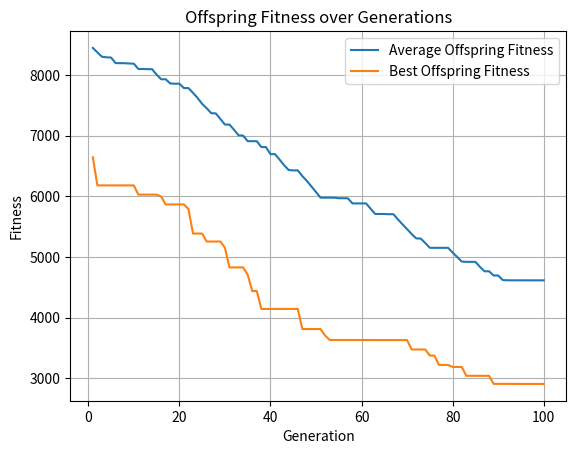

Python code for this plot:
import random 
import copy
import matplotlib.pyplot as plt
import math

P = 50
N = 20
MUTRATE = 1/N
GENERATIONS = 100
MIN = -500
MAX = 500
MUTSTEP = 0.1

class Individual:
    def __init__(self):
        self.gene = [0]*N
        self.fitness = 0

population = []
for x in range (0, P):
    tempgene=[]
    for y in range (0, N):
        tempgene.append(random.uniform(MIN,MAX))
    newind = Individual()
    newind.gene = tempgene.copy()
    population.append(newind) 

def test_function(ind):
    d = 20
    utility=418.9829*d
    for i in range(d):
        utility-=ind.gene[i]*math.sin(math.sqrt(abs(ind.gene[i])))
    utility+=31
    return utility

avg_fit_off_list = []
best_fit_off_list = []

for generation in range(GENERATIONS):
    for ind in population:
        ind.fitness = test_function(ind)

    offspring = []
    
    for i in range(0, P):
        newind = Individual()
        newind.gene = []
        for j in range(0, N):
            gene = population[i].gene[j]
            mutprob = random.random()
            if mutprob < MUTRATE:
                alter = random.uniform(-MUTSTEP, MUTSTEP)
                gene = gene + alter
                gene = max(MIN, min(MAX, gene))  
            newind.gene.append(gene)
        offspring.append(newind)

    toff1 = Individual()
    toff2 = Individual()
    temp = Individual()
    for i in range( 0, P, 2 ):
        toff1 = copy.deepcopy(offspring[i])
        toff2 = copy.deepcopy(offspring[i+1])
        temp = copy.deepcopy(offspring[i])
        crosspoint = random.randint(1,N)
        for j in range (crosspoint, N):
            toff1.gene[j] = toff2.gene[j]
            toff2.gene[j] = temp.gene[j]
        offspring[i] = copy.deepcopy(toff1)
        offspring[i+1] = copy.deepcopy(toff2)

    for ind in offspring:
        ind.fitness = test_function(ind)

    total_fit_pop = sum(ind.fitness for ind in population)
    total_fit_off = sum(ind.fitness for ind in offspring)

    avg_fit_pop = total_fit_pop / P
    avg_fit_off = total_fit_off / P

    best_fit_pop = min(population, key=lambda ind: ind.fitness)
    best_fit_off = min(offspring, key=lambda ind: ind.fitness)
    best_fit_pop_num = min(ind.fitness for ind in population)
    best_fit_off_num = min(ind.fitness for ind in offspring)

    worst_fit_off = max(offspring, key=lambda ind: ind.fitness) 
    worst_index_off = offspring.index(worst_fit_off)
    if avg_fit_pop < avg_fit_off:
        offspring[worst_index_off] = copy.deepcopy(best_fit_pop)

    best_index_off = offspring.index(best_fit_off)
    if best_fit_pop.fitness<best_fit_off.fitness:
        offspring[best_index_off] = copy.deepcopy(best_fit_pop)
    population = copy.deepcopy(offspring)

    avg_fit_off_list.append(avg_fit_off)
    best_fit_off_list.append(min(ind.fitness for ind in offspring))

    print(f"Generation {generation + 1}:")
    print(f"total population fitness: {total_fit_pop}, total offspring fitness: {total_fit_off}")
    print(f"avg population fitness: {avg_fit_pop}, avg offspring fitness: {avg_fit_off}")
    print(f"best population fitness: {best_fit_pop_num}, best offspring fitness: {best_fit_off_num}\n")

print(f"Avg fitness list length: {len(avg_fit_off_list)}")
print(f"Best fitness list length: {len(best_fit_off_list)}")
plt.plot(range(1, GENERATIONS + 1), avg_fit_off_list, label='Average Offspring Fitness')
plt.plot(range(1, GENERATIONS + 1), best_fit_off_list, label='Best Offspring Fitness')
plt.title('Offspring Fitness over Generations')
plt.xlabel('Generation')
plt.ylabel('Fitness')
plt.legend()
plt.grid()
plt.show()
